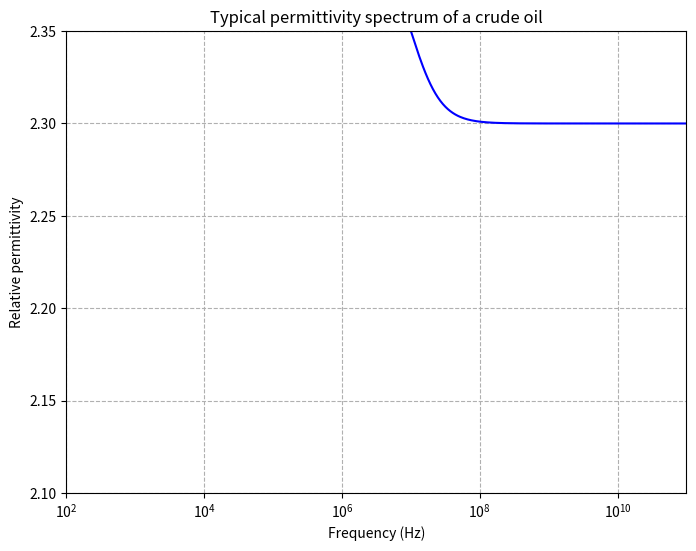

Recreate this plot in Python.
import numpy as np
import matplotlib.pyplot as plt

# Frequency range (logarithmic scale)
frequency = np.logspace(2, 11, 500)  # from 10^2 to 10^11 Hz

# Relative permittivity (arbitrary example curve)
permittivity = 2.3 + 0.1 / (1 + (frequency / 1e7)**2)  # Example function

# Create the plot
plt.figure(figsize=(8, 6))
plt.plot(frequency, permittivity, 'b')  # 'b' stands for blue line

# Set the scale to logarithmic
plt.xscale('log')

# Set axis labels
plt.xlabel('Frequency (Hz)')
plt.ylabel('Relative permittivity')

# Set axis limits similar to your image
plt.ylim([2.1, 2.35])
plt.xlim([10**2, 10**11])

# Add the title or figure caption
plt.title('Typical permittivity spectrum of a crude oil')

# Add grid
plt.grid(True, which="both", ls="--")

# Show the plot
plt.show()
